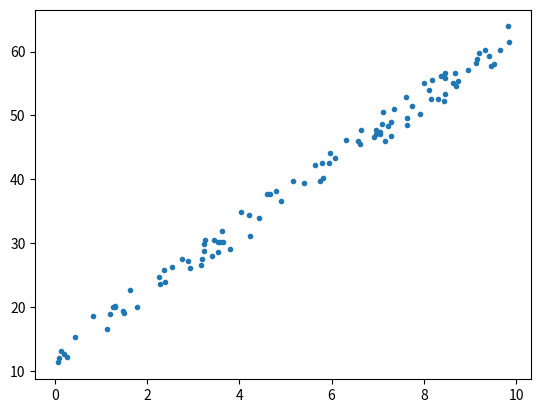

Write the Python code that produced this figure.
#===============================================================================
# File  : script1.py
# Desc  : 
#  
# Date  : 2016.06.11
# Author: jiuqian(81691)
# Email : jianhui.jjh@alibaba-inc.com
#===============================================================================
#!/bin/bash

import numpy as np
import matplotlib.pyplot as plt

N = 100
x = np.random.rand(N, 1) * 10
y = 5 * x + 10 + 5 * np.random.rand(N, 1)
#Sample = [x y]
#save('data.mat', 'Sample')
plt.plot(x, y, '.')
plt.show()
 



#xData = np.arange(0,10,1)
#yData1 = xData.__pow__(2.0)
#yData2 = np.arange(15,61,5)

## the basic plot
#plt.figure(num=1, figsize=(8,6))
#plt.title('Plot 1', size=14)
#plt.xlabel('x-axis', size=14)
#plt.ylabel('y-axis', size=14)
#
#plt.plot(xData, yData1, color='b', linestyle='--', marker='o', label='y1 data')
#plt.plot(xData, yData2, 'o', color='r', linestyle='-', label='y2 data')
#
#plt.legend(loc='upper left')
##plt.savefig('images/plot1.png', format='png')
#plt.show()
